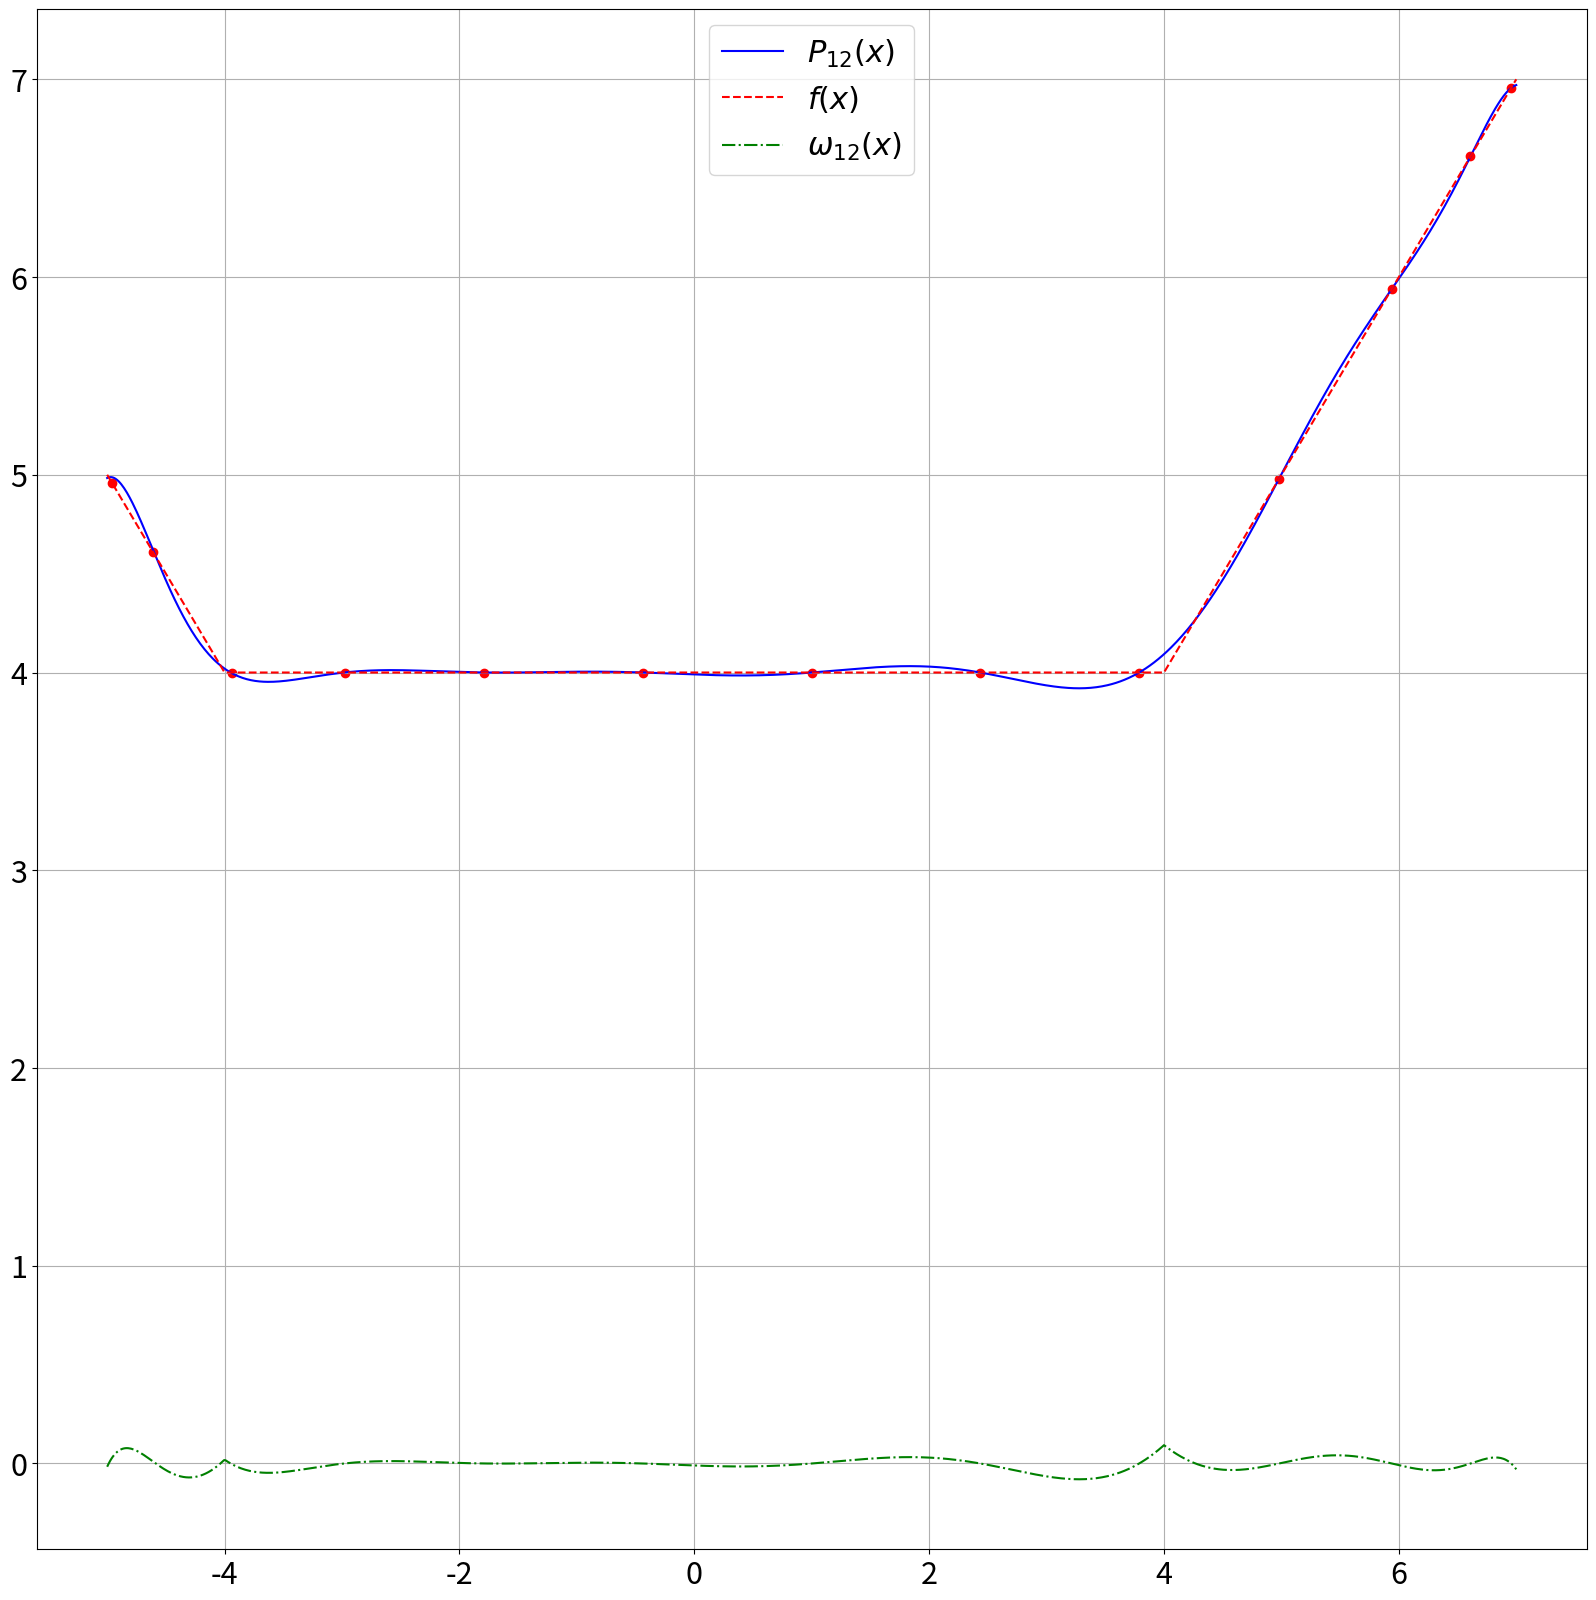

This chart was generated by the following Python code:
#!/usr/bin/env python
# -*- coding: utf-8 -*-
"""chebyshev.py: interpolates function f(x) 
by a give grid y of values for x in [a, b] 
via Newton method with Chebyshev nodes."""
from math import cos, pi
import matplotlib.pyplot as plt



def interpolate_newton_chebyshev(y, a, b, n):
	x = [(a + b) / 2 + (b - a) / 2 * cos(pi * (2 * i + 1) / (2 * n)) \
		for i in range(n)]

	print(f'\nВузли інтерполяції:\n'
		f'\t{[round(xi, _round) for xi in x]}\n\n')

	print(f'Значення функції у вузлах:\n'
		f'\t{[round(_, _round) for _ in y]}\n\n')

	rr = [x, [(y[i] - y[i + 1]) / (x[i] - x[i + 1]) for i in range(n - 1)]]

	print(f'Розділені різниці 1-го порядку:\n'
		f'\t{[round(_, _round) for _ in rr[1]]}\n\n')

	for i in range(2, n):
		rr.append([0 for _ in range(n - i)])

		for j in range(n - i):
			rr[i][j] = (rr[i - 1][j] - rr[i - 1][j + 1]) / (x[j] - x[j + i])

		print(f'Розділені різниці {i}-го порядку:\n'
			f'\t{[round(_, _round) for _ in rr[i]]}\n\n')

	pn = f'{round(rr[n - 1][0], _round)}'

	for k in range(1,n-1)[::-1]:
		pn = f'(x - {round(x[k], _round)}) * ({pn}) + {round(rr[k][0], _round)}'

	pn = f'(x - {round(x[0], _round)}) * ({pn}) + {round(y[0], _round)}'

	print(f'Інтерполюючий багаточлен:\n'
		f'\tP_{n-1}(x) = {pn}\n')

	return pn


if __name__ == '__main__':
	def f(x: float) -> float:
		return 1 / 2 * (abs(x - 4) + abs(x + 4))

	plt.rcParams.update({'font.size': 22})

	a, b, n, _round, k = -5, 7, 13, 9, 1000

	y = [f((a + b) / 2 + (b - a) / 2 * cos(pi * (2 * i + 1) / (2 * n))) \
		for i in range(n)]

	pn = interpolate_newton_chebyshev(y, a, b, n)

	_x = [a + i * (b - a) / k for i in range(k + 1)]

	y, _f = [eval(pn) for x in _x], [f(x) for x in _x]

	omega =[y[i] - _f[i] for i in range(k + 1)]

	plt.figure(figsize=(20,20))

	plt.grid(True)

	plt.plot(_x, y, 'b-', label=f'$P_{{{n-1}}}(x)$')
	plt.plot(_x, _f, 'r--', label=f'$f(x)$')
	plt.plot(_x, omega, 'g-.', label=f'$\omega_{{{n-1}}}(x)$')

	_x = [(a + b) / 2 + (b - a) / 2 * cos(pi * (2 * i + 1) / (2 * n)) \
		for i in range(n)]

	y = [f(x) for x in _x]

	plt.scatter(_x, y, c='r', alpha=1)

	plt.legend(loc='upper center', fontsize=22)

	plt.show()


__author__: "Nikita Skybytskyi"
__copyright__ = "Copyright 2019, KNU"
__credits__ = ["Nikita Skybytskyi"]
__license__ = "MIT"
__version__ = "1.1.1"
__maintainer__ = "Nikita Skybytskyi"
__email__ = "n.skybytskyi@knu.ua"
__status__ = "Production"
